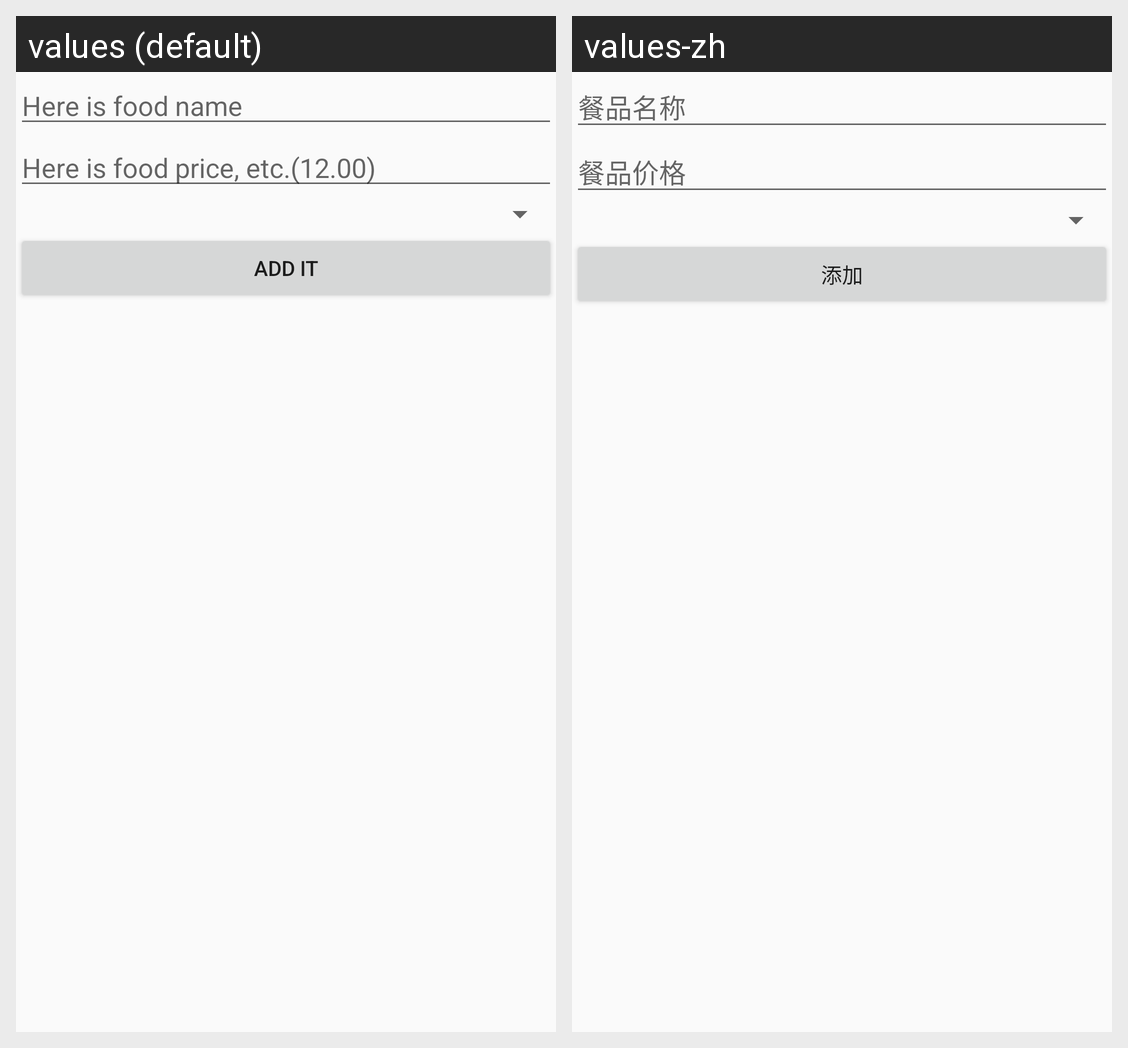

For this localized Android screen grid, give each drawn string resource with its value in every locale shown.
Android screen res/layout/fragment_add_food.xml rendered under 2 locales, left to right: values (default), values-zh. Device: Nexus 5 (rendered at 1080×1920; each locale shown at half size, 540×960, under a caption strip naming it); theme AppTheme.
Strings drawn on this screen, with the default value and each locale's value (text and hints the layout hard-codes, and strings that could not be matched under every locale, appear in the picture but are not listed):

food_name_hint
  values: Here is food name
  values-zh: 餐品名称

food_price_hint
  values: Here is food price, etc.(12.00)
  values-zh: 餐品价格

save_button
  values: Add it
  values-zh: 添加
